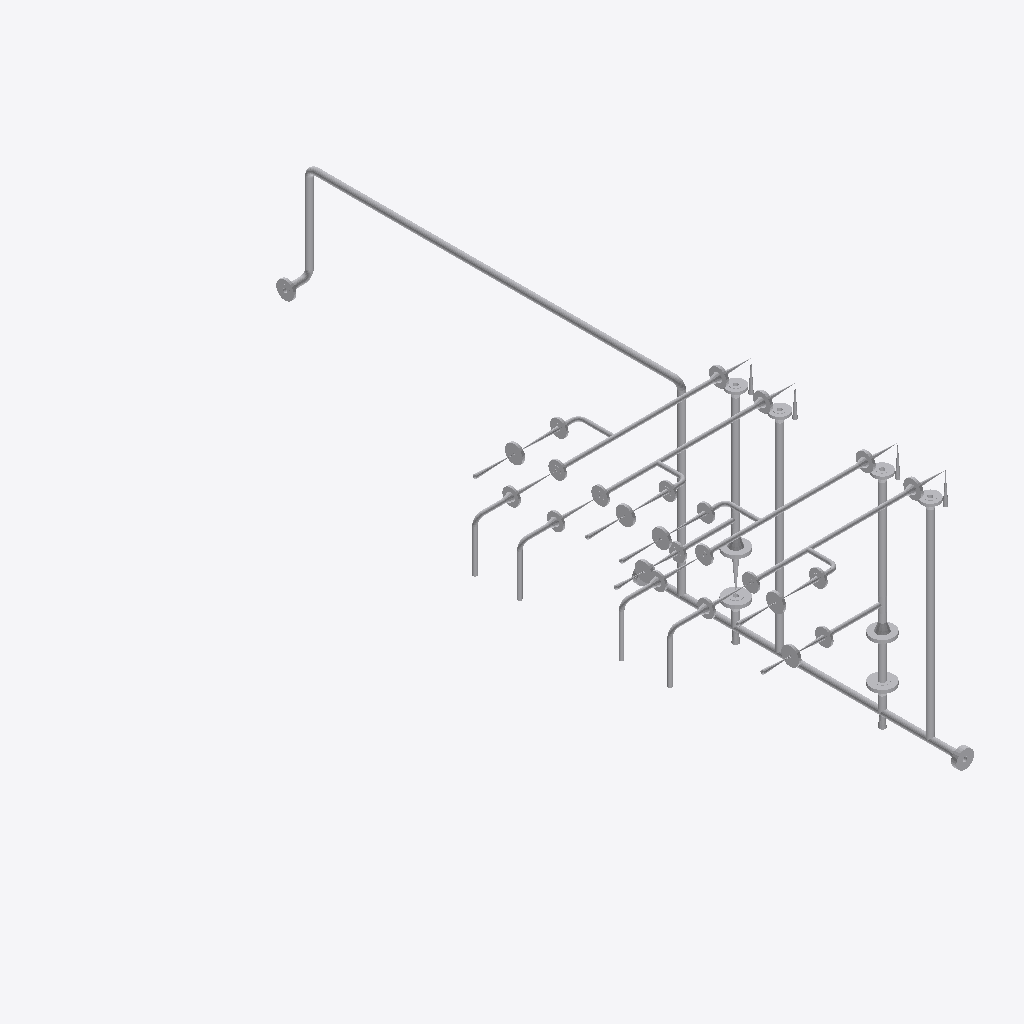
Isometric view of an IFC building model (IFC-SPF (STEP), schema IFC2X3, length unit millimetre), seen from the south-west, elements coloured by IFC class (only those large enough to see are counted): 116 other elements (light grey).
Extent 1.5 m × 3.6 m × 1.3 m (x, y, z). Elements (127): 56 IfcFlowController, 48 IfcFlowSegment, 23 IfcFlowFitting.

HEADER;
FILE_DESCRIPTION(('ViewDefinition [CoordinationView]'),'2;1');
FILE_NAME('/home/giovanni/IdeaProjects/ifc/ifc-out/sk/05ML12000131202AV.ifc','2020-10-08T19:34:42',(''),('Antea S.r.l.'),'IFC.JAVA 0.0.1-SNAPSHOT','Antea IFC Export 0.0.1-SNAPSHOT','');
FILE_SCHEMA(('IFC2X3'));
ENDSEC;
DATA;
#15=IFCPROJECT('1L9Qrm0uL4HO3EAFKYT0Lz',#6,'05-ML-120-0-013-1/2"-02A-V',$,$,$,$,(#9),#14);
#16=IFCSITE('0LXknAWM9B5B8$r3T4qcUH',#6,$,$,$,$,$,$,.COMPLEX.,$,$,$,$,$);
#393=IFCFLOWSEGMENT('35iVKH$W52dfJR7ZpUW38A',#6,'Shell','{?  "CATEGORY" : "TUBTUBI",?  "ADESCR" : "TB5293633",?  "NCOR_ALLOW" : 3,?  "NDIAMETRO" : 33.4,?  "ASCHEDULE" : "80",?  "AMAT" : "CARBON STEEL",?  "ITIPO_STD" : "0-ANSI",?  "ITIPO_FAMSPEC" : "",?  "AG',$,#385,#392,$);
#236=IFCFLOWSEGMENT('37ZQfrPBnD2Q7LyW9uPP7m',#6,'Shell','{?  "CATEGORY" : "TUBTUBI",?  "ADESCR" : "TB5293568",?  "NCOR_ALLOW" : 3,?  "NDIAMETRO" : 33.4,?  "ASCHEDULE" : "80",?  "AMAT" : "CARBON STEEL",?  "ITIPO_STD" : "0-ANSI",?  "ITIPO_FAMSPEC" : "",?  "AG',$,#226,#235,$);
#304=IFCFLOWSEGMENT('2MGvFcAt9C2wIMbaJNZq2k',#6,'Shell','{?  "CATEGORY" : "TUBTUBI",?  "ADESCR" : "TB5293601",?  "NCOR_ALLOW" : 3,?  "NDIAMETRO" : 33.4,?  "ASCHEDULE" : "80",?  "AMAT" : "CARBON STEEL",?  "ITIPO_STD" : "0-ANSI",?  "ITIPO_FAMSPEC" : "",?  "AG',$,#303,#235,$);
#360=IFCFLOWSEGMENT('0I81ETtXbCjvRjlJnXyYRl',#6,'Shell','{?  "CATEGORY" : "TUBTUBI",?  "ADESCR" : "TB5293627",?  "NCOR_ALLOW" : 3,?  "NDIAMETRO" : 33.4,?  "ASCHEDULE" : "80",?  "AMAT" : "CARBON STEEL",?  "ITIPO_STD" : "0-ANSI",?  "ITIPO_FAMSPEC" : "",?  "AG',$,#352,#359,$);
#258=IFCFLOWSEGMENT('1mIFxCgJ53KOpKpQgyEiPc',#6,'Shell','{?  "CATEGORY" : "TUBTUBI",?  "ADESCR" : "TB5293579",?  "NCOR_ALLOW" : 3,?  "NDIAMETRO" : 33.4,?  "ASCHEDULE" : "80",?  "AMAT" : "CARBON STEEL",?  "ITIPO_STD" : "0-ANSI",?  "ITIPO_FAMSPEC" : "",?  "AG',$,#250,#257,$);
#319=IFCFLOWSEGMENT('0c_yZjWbf7Z8uWBbEHfbuS',#6,'Shell','{?  "CATEGORY" : "TUBTUBI",?  "ADESCR" : "TB5293607",?  "NCOR_ALLOW" : 3,?  "NDIAMETRO" : 33.4,?  "ASCHEDULE" : "80",?  "AMAT" : "CARBON STEEL",?  "ITIPO_STD" : "0-ANSI",?  "ITIPO_FAMSPEC" : "",?  "AG',$,#318,#257,$);
#404=IFCFLOWSEGMENT('10bbfdWrj4bhpNU67tAkM_',#6,'Shell','{?  "CATEGORY" : "TUBTUBI",?  "ADESCR" : "TB5293635",?  "NCOR_ALLOW" : 3,?  "NDIAMETRO" : 33.4,?  "ASCHEDULE" : "80",?  "AMAT" : "CARBON STEEL",?  "ITIPO_STD" : "0-ANSI",?  "ITIPO_FAMSPEC" : "",?  "AG',$,#396,#403,$);
#315=IFCFLOWSEGMENT('36907GgOn1c8rXV2BeW7v6',#6,'Shell','{?  "CATEGORY" : "TUBTUBI",?  "ADESCR" : "TB5293602",?  "NCOR_ALLOW" : 3,?  "NDIAMETRO" : 33.4,?  "ASCHEDULE" : "80",?  "AMAT" : "CARBON STEEL",?  "ITIPO_STD" : "0-ANSI",?  "ITIPO_FAMSPEC" : "",?  "AG',$,#307,#314,$);
#222=IFCFLOWSEGMENT('3uQgNh4WX0sBSs8R77GTzm',#6,'Shell','{?  "CATEGORY" : "TUBTUBI",?  "ADESCR" : "TB5293597",?  "NCOR_ALLOW" : 3,?  "NDIAMETRO" : 21.34,?  "ASCHEDULE" : "160",?  "AMAT" : "CARBON STEEL",?  "ITIPO_STD" : "0-ANSI",?  "ITIPO_FAMSPEC" : "",?  "',$,#221,#201,$);
#202=IFCFLOWSEGMENT('2XnmQ_K815ze3VxHIufUjF',#6,'Shell','{?  "CATEGORY" : "TUBTUBI",?  "ADESCR" : "TB5293556",?  "NCOR_ALLOW" : 3,?  "NDIAMETRO" : 21.34,?  "ASCHEDULE" : "160",?  "AMAT" : "CARBON STEEL",?  "ITIPO_STD" : "0-ANSI",?  "ITIPO_FAMSPEC" : "",?  "',$,#194,#201,$);
#218=IFCFLOWSEGMENT('3CRm4qiUf68x3s7zW9YIIO',#6,'Shell','{?  "CATEGORY" : "TUBTUBI",?  "ADESCR" : "TB5293582",?  "NCOR_ALLOW" : 3,?  "NDIAMETRO" : 21.34,?  "ASCHEDULE" : "160",?  "AMAT" : "CARBON STEEL",?  "ITIPO_STD" : "0-ANSI",?  "ITIPO_FAMSPEC" : "",?  "',$,#216,#212,$);
#213=IFCFLOWSEGMENT('1ohAg1ldn3rfcRw1Yu64hp',#6,'Shell','{?  "CATEGORY" : "TUBTUBI",?  "ADESCR" : "TB5293562",?  "NCOR_ALLOW" : 3,?  "NDIAMETRO" : 21.34,?  "ASCHEDULE" : "160",?  "AMAT" : "CARBON STEEL",?  "ITIPO_STD" : "0-ANSI",?  "ITIPO_FAMSPEC" : "",?  "',$,#205,#212,$);
#598=IFCFLOWCONTROLLER('0y14T34IHBAgGwLRehdiDc',#6,'Nozzle','{?  "CATEGORY" : "TUBFLANGE",?  "ADESCR" : "FL5293591",?  "NCOR_ALLOW" : 3,?  "NDIAMETRO" : 33.4,?  "ITIPO_TENUTA" : "0-TFG_NONE",?  "ASCHEDULE" : "80",?  "AMAT" : "CARBON STEEL",?  "ACLASS" : "600",?',$,#582,#597,$);
#611=IFCFLOWCONTROLLER('3psq8pb51DFQMaBzR2GFoz',#6,'Nozzle','{?  "CATEGORY" : "TUBFLANGE",?  "ADESCR" : "FL5293612",?  "NCOR_ALLOW" : 3,?  "NDIAMETRO" : 33.4,?  "ITIPO_TENUTA" : "0-TFG_NONE",?  "ASCHEDULE" : "80",?  "AMAT" : "CARBON STEEL",?  "ACLASS" : "600",?',$,#610,#597,$);
#601=IFCFLOWCONTROLLER('2c04KjbM18X80aMOzi9JkW',#6,'Nozzle','{?  "CATEGORY" : "TUBFLANGE",?  "ADESCR" : "FL5293593",?  "NCOR_ALLOW" : 3,?  "NDIAMETRO" : 33.4,?  "ITIPO_TENUTA" : "0-TFG_NONE",?  "ASCHEDULE" : "80",?  "AMAT" : "CARBON STEEL",?  "ACLASS" : "600",?',$,#600,#597,$);
#608=IFCFLOWCONTROLLER('3OF8Bm83fBY8V96aCsqQVg',#6,'Nozzle','{?  "CATEGORY" : "TUBFLANGE",?  "ADESCR" : "FL5293610",?  "NCOR_ALLOW" : 3,?  "NDIAMETRO" : 33.4,?  "ITIPO_TENUTA" : "0-TFG_NONE",?  "ASCHEDULE" : "80",?  "AMAT" : "CARBON STEEL",?  "ACLASS" : "600",?',$,#607,#597,$);
#269=IFCFLOWSEGMENT('1P8Y2V3K5Bv8KMXvUD9Ccv',#6,'Shell','{?  "CATEGORY" : "TUBTUBI",?  "ADESCR" : "TB5293581",?  "NCOR_ALLOW" : 3,?  "NDIAMETRO" : 33.4,?  "ASCHEDULE" : "80",?  "AMAT" : "CARBON STEEL",?  "ITIPO_STD" : "0-ANSI",?  "ITIPO_FAMSPEC" : "",?  "AG',$,#261,#268,$);
#623=IFCFLOWCONTROLLER('30951$rZ128Ao9PBkJzT_G',#6,'Nozzle','{?  "CATEGORY" : "TUBFLANGE",?  "ADESCR" : "FL5293638",?  "NCOR_ALLOW" : 3,?  "NDIAMETRO" : 33.4,?  "ITIPO_TENUTA" : "0-TFG_NONE",?  "ASCHEDULE" : "80",?  "AMAT" : "CARBON STEEL",?  "ACLASS" : "600",?',$,#622,#559,$);
#575=IFCFLOWCONTROLLER('3FdwGntHfDABZUu7Zy$$L7',#6,'Nozzle','{?  "CATEGORY" : "TUBFLANGE",?  "ADESCR" : "FL5293572",?  "NCOR_ALLOW" : 3,?  "NDIAMETRO" : 33.4,?  "ITIPO_TENUTA" : "0-TFG_NONE",?  "ASCHEDULE" : "80",?  "AMAT" : "CARBON STEEL",?  "ACLASS" : "600",?',$,#570,#574,$);
#533=IFCFLOWCONTROLLER('0KmGtsCTD56v8PjfoI5PIW',#6,'Nozzle','{?  "CATEGORY" : "TUBFLANGE",?  "ADESCR" : "FL5293557",?  "NCOR_ALLOW" : 3,?  "NDIAMETRO" : 21.34,?  "ITIPO_TENUTA" : "0-TFG_NONE",?  "ASCHEDULE" : "160",?  "AMAT" : "CARBON STEEL",?  "ACLASS" : "600"',$,#519,#532,$);
#537=IFCFLOWCONTROLLER('2zJr2k_yP9wwtHpskt8oD8',#6,'Nozzle','{?  "CATEGORY" : "TUBFLANGE",?  "ADESCR" : "FL5293563",?  "NCOR_ALLOW" : 3,?  "NDIAMETRO" : 21.34,?  "ITIPO_TENUTA" : "0-TFG_NONE",?  "ASCHEDULE" : "160",?  "AMAT" : "CARBON STEEL",?  "ACLASS" : "600"',$,#536,#532,$);
#541=IFCFLOWCONTROLLER('1sW43UvPr7XPx3demthUeN',#6,'Nozzle','{?  "CATEGORY" : "TUBFLANGE",?  "ADESCR" : "FL5293576",?  "NCOR_ALLOW" : 3,?  "NDIAMETRO" : 21.34,?  "ITIPO_TENUTA" : "0-TFG_NONE",?  "ASCHEDULE" : "160",?  "AMAT" : "CARBON STEEL",?  "ACLASS" : "600"',$,#540,#532,$);
#546=IFCFLOWCONTROLLER('1AI9xwpMX0xvl2eZijIdpd',#6,'Nozzle','{?  "CATEGORY" : "TUBFLANGE",?  "ADESCR" : "FL5293598",?  "NCOR_ALLOW" : 3,?  "NDIAMETRO" : 21.34,?  "ITIPO_TENUTA" : "0-TFG_NONE",?  "ASCHEDULE" : "160",?  "AMAT" : "CARBON STEEL",?  "ACLASS" : "600"',$,#545,#532,$);
#475=IFCFLOWCONTROLLER('1Yktn4PDn7dv__bq6k3cYF',#6,'Nozzle','{?  "CATEGORY" : "TUBFLANGE",?  "ADESCR" : "New",?  "NCOR_ALLOW" : 3,?  "NDIAMETRO" : 21.34,?  "ITIPO_TENUTA" : "0-TFG_NONE",?  "ASCHEDULE" : "160",?  "AMAT" : "CARBON STEEL",?  "ACLASS" : "600",?  "I',$,#474,#454,$);
#455=IFCFLOWCONTROLLER('3U18VA2v5BaQ5RihXVCxmI',#6,'Nozzle','{?  "CATEGORY" : "TUBFLANGE",?  "ADESCR" : "FL5293195",?  "NCOR_ALLOW" : 3,?  "NDIAMETRO" : 21.34,?  "ITIPO_TENUTA" : "0-TFG_NONE",?  "ASCHEDULE" : "160",?  "AMAT" : "CARBON STEEL",?  "ACLASS" : "600"',$,#446,#454,$);
#501=IFCFLOWCONTROLLER('36uGsGiZr7QR4Wwks560rI',#6,'Nozzle','{?  "CATEGORY" : "TUBFLANGE",?  "ADESCR" : "FL5293322",?  "NCOR_ALLOW" : 3,?  "NDIAMETRO" : 21.34,?  "ITIPO_TENUTA" : "0-TFG_NONE",?  "ASCHEDULE" : "160",?  "AMAT" : "CARBON STEEL",?  "ACLASS" : "600"',$,#500,#454,$);
#578=IFCFLOWCONTROLLER('0TgA3AhzrEuAspvb8j_zyT',#6,'Nozzle','{?  "CATEGORY" : "TUBFLANGE",?  "ADESCR" : "FL5293578",?  "NCOR_ALLOW" : 3,?  "NDIAMETRO" : 33.4,?  "ITIPO_TENUTA" : "0-TFG_NONE",?  "ASCHEDULE" : "80",?  "AMAT" : "CARBON STEEL",?  "ACLASS" : "600",?',$,#577,#559,$);
#467=IFCFLOWCONTROLLER('2mApuh4RfBb9TOV5_Lmh59',#6,'Nozzle','{?  "CATEGORY" : "TUBFLANGE",?  "ADESCR" : "New",?  "NCOR_ALLOW" : 3,?  "NDIAMETRO" : 21.34,?  "ITIPO_TENUTA" : "0-TFG_NONE",?  "ASCHEDULE" : "160",?  "AMAT" : "CARBON STEEL",?  "ACLASS" : "600",?  "I',$,#466,#454,$);
#563=IFCFLOWCONTROLLER('28WuaVO6b13OLogqdvbtdQ',#6,'Nozzle','{?  "CATEGORY" : "TUBFLANGE",?  "ADESCR" : "FL5293565",?  "NCOR_ALLOW" : 3,?  "NDIAMETRO" : 33.4,?  "ITIPO_TENUTA" : "0-TFG_NONE",?  "ASCHEDULE" : "80",?  "AMAT" : "CARBON STEEL",?  "ACLASS" : "600",?',$,#562,#559,$);
#604=IFCFLOWCONTROLLER('2V9ZMds494RRQSucLSp1Md',#6,'Nozzle','{?  "CATEGORY" : "TUBFLANGE",?  "ADESCR" : "FL5293600",?  "NCOR_ALLOW" : 3,?  "NDIAMETRO" : 33.4,?  "ITIPO_TENUTA" : "0-TFG_NONE",?  "ASCHEDULE" : "80",?  "AMAT" : "CARBON STEEL",?  "ACLASS" : "600",?',$,#603,#559,$);
#505=IFCFLOWCONTROLLER('3XcGBhUN14e8k01ugRBA7$',#6,'Nozzle','{?  "CATEGORY" : "TUBFLANGE",?  "ADESCR" : "New",?  "NCOR_ALLOW" : 3,?  "NDIAMETRO" : 21.34,?  "ITIPO_TENUTA" : "0-TFG_NONE",?  "ASCHEDULE" : "160",?  "AMAT" : "CARBON STEEL",?  "ACLASS" : "600",?  "I',$,#504,#454,$);
#560=IFCFLOWCONTROLLER('1ksmxE1WvCwRVoJ5ioIRTq',#6,'Nozzle','{?  "CATEGORY" : "TUBFLANGE",?  "ADESCR" : "FL5293559",?  "NCOR_ALLOW" : 3,?  "NDIAMETRO" : 33.4,?  "ITIPO_TENUTA" : "0-TFG_NONE",?  "ASCHEDULE" : "80",?  "AMAT" : "CARBON STEEL",?  "ACLASS" : "600",?',$,#548,#559,$);
#280=IFCFLOWSEGMENT('3OKEvBOur6hQeki5KQrfaZ',#6,'Shell','{?  "CATEGORY" : "TUBTUBI",?  "ADESCR" : "TB5293586",?  "NCOR_ALLOW" : 3,?  "NDIAMETRO" : 33.4,?  "ASCHEDULE" : "80",?  "AMAT" : "CARBON STEEL",?  "ITIPO_STD" : "0-ANSI",?  "ITIPO_FAMSPEC" : "",?  "AG',$,#272,#279,$);
#482=IFCFLOWCONTROLLER('2fCefN1_96$OJLOc2poF0c',#6,'Nozzle','{?  "CATEGORY" : "TUBFLANGE",?  "ADESCR" : "New",?  "NCOR_ALLOW" : 3,?  "NDIAMETRO" : 21.34,?  "ITIPO_TENUTA" : "0-TFG_NONE",?  "ASCHEDULE" : "160",?  "AMAT" : "CARBON STEEL",?  "ACLASS" : "150",?  "I',$,#481,#435,$);
#493=IFCFLOWCONTROLLER('3YJv2aOor35utmf5hXtqdW',#6,'Nozzle','{?  "CATEGORY" : "TUBFLANGE",?  "ADESCR" : "FL5293314",?  "NCOR_ALLOW" : 3,?  "NDIAMETRO" : 21.34,?  "ITIPO_TENUTA" : "0-TFG_NONE",?  "ASCHEDULE" : "160",?  "AMAT" : "CARBON STEEL",?  "ACLASS" : "150"',$,#492,#435,$);
#512=IFCFLOWCONTROLLER('3KJJoKVZnEURw_EcTxGauR',#6,'Nozzle','{?  "CATEGORY" : "TUBFLANGE",?  "ADESCR" : "New",?  "NCOR_ALLOW" : 3,?  "NDIAMETRO" : 21.34,?  "ITIPO_TENUTA" : "0-TFG_NONE",?  "ASCHEDULE" : "160",?  "AMAT" : "CARBON STEEL",?  "ACLASS" : "150",?  "I',$,#511,#435,$);
#439=IFCFLOWCONTROLLER('2Dh0E5QfL0zgpZDFZ943sF',#6,'Nozzle','{?  "CATEGORY" : "TUBFLANGE",?  "ADESCR" : "FL5293159",?  "NCOR_ALLOW" : 3,?  "NDIAMETRO" : 21.34,?  "ITIPO_TENUTA" : "0-TFG_NONE",?  "ASCHEDULE" : "160",?  "AMAT" : "CARBON STEEL",?  "ACLASS" : "150"',$,#438,#435,$);
#516=IFCFLOWCONTROLLER('3O9zrEqRD4ROFhYNJeYNom',#6,'Nozzle','{?  "CATEGORY" : "TUBFLANGE",?  "ADESCR" : "New",?  "NCOR_ALLOW" : 3,?  "NDIAMETRO" : 21.34,?  "ITIPO_TENUTA" : "0-TFG_NONE",?  "ASCHEDULE" : "160",?  "AMAT" : "CARBON STEEL",?  "ACLASS" : "150",?  "I',$,#515,#435,$);
#334=IFCFLOWSEGMENT('1Beyrrh6L06fRlEvAdOW8U',#6,'Shell','{?  "CATEGORY" : "TUBTUBI",?  "ADESCR" : "TB5293613",?  "NCOR_ALLOW" : 3,?  "NDIAMETRO" : 33.4,?  "ASCHEDULE" : "80",?  "AMAT" : "CARBON STEEL",?  "ITIPO_STD" : "0-ANSI",?  "ITIPO_FAMSPEC" : "",?  "AG',$,#326,#333,$);
#436=IFCFLOWCONTROLLER('0lsK7vkR90iw8RQR6FxHkq',#6,'Nozzle','{?  "CATEGORY" : "TUBFLANGE",?  "ADESCR" : "FL5293157",?  "NCOR_ALLOW" : 3,?  "NDIAMETRO" : 21.34,?  "ITIPO_TENUTA" : "0-TFG_NONE",?  "ASCHEDULE" : "160",?  "AMAT" : "CARBON STEEL",?  "ACLASS" : "150"',$,#418,#435,$);
#490=IFCFLOWCONTROLLER('17GkhasPH1oAkqfGkNMAf9',#6,'Nozzle','{?  "CATEGORY" : "TUBFLANGE",?  "ADESCR" : "FL5293312",?  "NCOR_ALLOW" : 3,?  "NDIAMETRO" : 21.34,?  "ITIPO_TENUTA" : "0-TFG_NONE",?  "ASCHEDULE" : "160",?  "AMAT" : "CARBON STEEL",?  "ACLASS" : "150"',$,#489,#435,$);
#486=IFCFLOWCONTROLLER('2Mcv5DON9FH8f$p$FIeF$y',#6,'Nozzle','{?  "CATEGORY" : "TUBFLANGE",?  "ADESCR" : "New",?  "NCOR_ALLOW" : 3,?  "NDIAMETRO" : 21.34,?  "ITIPO_TENUTA" : "0-TFG_NONE",?  "ASCHEDULE" : "160",?  "AMAT" : "CARBON STEEL",?  "ACLASS" : "150",?  "I',$,#485,#435,$);
#36=IFCFLOWSEGMENT('23uYFQMev88PY3XRNgilJX',#6,'Shell','{?  "CATEGORY" : "TUBTUBI",?  "ADESCR" : "TB5293154",?  "NCOR_ALLOW" : 3,?  "NDIAMETRO" : 21.34,?  "ASCHEDULE" : "160",?  "AMAT" : "CARBON STEEL",?  "ITIPO_STD" : "0-ANSI",?  "ITIPO_FAMSPEC" : "",?  "',$,#22,#35,$);
#127=IFCFLOWSEGMENT('3GR3Ue7KrAYRg_PaQxv_Ju',#6,'Shell','{?  "CATEGORY" : "TUBTUBI",?  "ADESCR" : "Derivazione",?  "NCOR_ALLOW" : 3,?  "NDIAMETRO" : 21.34,?  "ASCHEDULE" : "160",?  "AMAT" : "CARBON STEEL",?  "ITIPO_STD" : "0-ANSI",?  "ITIPO_FAMSPEC" : "",? ',$,#119,#126,$);
#191=IFCFLOWSEGMENT('35LtbWoh12BAr_zzlDDVg4',#6,'Shell','{?  "CATEGORY" : "TUBTUBI",?  "ADESCR" : "TB5293373",?  "NCOR_ALLOW" : 3,?  "NDIAMETRO" : 21.34,?  "ASCHEDULE" : "160",?  "AMAT" : "CARBON STEEL",?  "ITIPO_STD" : "0-ANSI",?  "ITIPO_FAMSPEC" : "",?  "',$,#190,#126,$);
#459=IFCFLOWCONTROLLER('0c_xCGKvz5pBlL$YdsG6Vf',#6,'Nozzle','{?  "CATEGORY" : "TUBFLANGE",?  "ADESCR" : "New",?  "NCOR_ALLOW" : 3,?  "NDIAMETRO" : 21.34,?  "ITIPO_TENUTA" : "0-TFG_NONE",?  "ASCHEDULE" : "160",?  "AMAT" : "CARBON STEEL",?  "ACLASS" : "600",?  "I',$,#458,#454,$);
#149=IFCFLOWSEGMENT('0fZ4O5qCrDmPKB$1dATTsr',#6,'Shell','{?  "CATEGORY" : "TUBTUBI",?  "ADESCR" : "TB5293315",?  "NCOR_ALLOW" : 3,?  "NDIAMETRO" : 21.34,?  "ASCHEDULE" : "160",?  "AMAT" : "CARBON STEEL",?  "ITIPO_STD" : "0-ANSI",?  "ITIPO_FAMSPEC" : "",?  "',$,#141,#148,$);
#108=IFCFLOWSEGMENT('07zw8ABgvDBBjf0Wml1g9C',#6,'Shell','{?  "CATEGORY" : "TUBTUBI",?  "ADESCR" : "TB5293273",?  "NCOR_ALLOW" : 3,?  "NDIAMETRO" : 21.34,?  "ASCHEDULE" : "160",?  "AMAT" : "CARBON STEEL",?  "ITIPO_STD" : "0-ANSI",?  "ITIPO_FAMSPEC" : "",?  "',$,#107,#57,$);
#183=IFCFLOWSEGMENT('3QDMSUUPr5p8_m_MyVee3R',#6,'Shell','{?  "CATEGORY" : "TUBTUBI",?  "ADESCR" : "TB5293367",?  "NCOR_ALLOW" : 3,?  "NDIAMETRO" : 21.34,?  "ASCHEDULE" : "160",?  "AMAT" : "CARBON STEEL",?  "ITIPO_STD" : "0-ANSI",?  "ITIPO_FAMSPEC" : "",?  "',$,#182,#148,$);
#58=IFCFLOWSEGMENT('2bFiLaEBn3Eu1xsXtv7AWZ',#6,'Shell','{?  "CATEGORY" : "TUBTUBI",?  "ADESCR" : "FL5293159",?  "NCOR_ALLOW" : 3,?  "NDIAMETRO" : 21.34,?  "ASCHEDULE" : "160",?  "AMAT" : "CARBON STEEL",?  "ITIPO_STD" : "0-ANSI",?  "ITIPO_FAMSPEC" : "",?  "',$,#50,#57,$);
#443=IFCFLOWCONTROLLER('23RKbO2P1DEhKw7e8O40dt',#6,'Nozzle','{?  "CATEGORY" : "TUBFLANGE",?  "ADESCR" : "FL5293193",?  "NCOR_ALLOW" : 3,?  "NDIAMETRO" : 21.34,?  "ITIPO_TENUTA" : "0-TFG_NONE",?  "ASCHEDULE" : "160",?  "AMAT" : "CARBON STEEL",?  "ACLASS" : "150"',$,#442,#435,$);
#92=IFCFLOWSEGMENT('0Gvh7X7Of2993xZJeegerv',#6,'Shell','{?  "CATEGORY" : "TUBTUBI",?  "ADESCR" : "TB5293222",?  "NCOR_ALLOW" : 3,?  "NDIAMETRO" : 21.34,?  "ASCHEDULE" : "160",?  "AMAT" : "CARBON STEEL",?  "ITIPO_STD" : "0-ANSI",?  "ITIPO_FAMSPEC" : "",?  "',$,#84,#91,$);
#509=IFCFLOWCONTROLLER('3QdDvYhMj83xzhLzihb3V$',#6,'Nozzle','{?  "CATEGORY" : "TUBFLANGE",?  "ADESCR" : "New",?  "NCOR_ALLOW" : 3,?  "NDIAMETRO" : 21.34,?  "ITIPO_TENUTA" : "0-TFG_NONE",?  "ASCHEDULE" : "160",?  "AMAT" : "CARBON STEEL",?  "ACLASS" : "150",?  "I',$,#508,#435,$);
#96=IFCFLOWSEGMENT('1aGQbd66HB89N5XSm5cQij',#6,'Shell','{?  "CATEGORY" : "TUBTUBI",?  "ADESCR" : "TB5293259",?  "NCOR_ALLOW" : 3,?  "NDIAMETRO" : 21.34,?  "ASCHEDULE" : "160",?  "AMAT" : "CARBON STEEL",?  "ITIPO_STD" : "0-ANSI",?  "ITIPO_FAMSPEC" : "",?  "',$,#95,#91,$);
#471=IFCFLOWCONTROLLER('3yPvLPg4T4qgwRrm8Znc_2',#6,'Nozzle','{?  "CATEGORY" : "TUBFLANGE",?  "ADESCR" : "New",?  "NCOR_ALLOW" : 3,?  "NDIAMETRO" : 21.34,?  "ITIPO_TENUTA" : "0-TFG_NONE",?  "ASCHEDULE" : "160",?  "AMAT" : "CARBON STEEL",?  "ACLASS" : "150",?  "I',$,#470,#435,$);
#824=IFCFLOWCONTROLLER('3o6Phj15vAgRkRnVM2KKku',#6,'Valve','{?  "CATEGORY" : "TUBVALVOLE",?  "ADESCR" : "New",?  "IACCESSO" : "0-Sconoscuito",?  "NDIAMETRO" : 21.34,?  "ITIPO_VALVOLA" : "1-VALVE_STD",?  "ITIPO_COLL" : "0-COLL_FLANGIATO",?  "IOVOLANTINO" : "0-A',$,#823,#798,$);
#479=IFCFLOWCONTROLLER('1z$ODTpUn4yODxTey6NoQ0',#6,'Nozzle','{?  "CATEGORY" : "TUBFLANGE",?  "ADESCR" : "New",?  "NCOR_ALLOW" : 3,?  "NDIAMETRO" : 21.34,?  "ITIPO_TENUTA" : "0-TFG_NONE",?  "ASCHEDULE" : "160",?  "AMAT" : "CARBON STEEL",?  "ACLASS" : "150",?  "I',$,#478,#435,$);
#799=IFCFLOWCONTROLLER('3jl67t1bz1tvzXwk2JQXjT',#6,'Valve','{?  "CATEGORY" : "TUBVALVOLE",?  "ADESCR" : "VL5293194",?  "IACCESSO" : "0-Sconoscuito",?  "NDIAMETRO" : 21.34,?  "ITIPO_VALVOLA" : "1-VALVE_STD",?  "ITIPO_COLL" : "0-COLL_FLANGIATO",?  "IOVOLANTINO" ',$,#785,#798,$);
#497=IFCFLOWCONTROLLER('2S8la$v6D6ewNWxMUkXM6F',#6,'Nozzle','{?  "CATEGORY" : "TUBFLANGE",?  "ADESCR" : "FL5293320",?  "NCOR_ALLOW" : 3,?  "NDIAMETRO" : 21.34,?  "ITIPO_TENUTA" : "0-TFG_NONE",?  "ASCHEDULE" : "160",?  "AMAT" : "CARBON STEEL",?  "ACLASS" : "150"',$,#496,#435,$);
#862=IFCFLOWCONTROLLER('3wYMShWb9AsurIyAq_0t4D',#6,'Valve','{?  "CATEGORY" : "TUBVALVOLE",?  "ADESCR" : "VL5293321",?  "IACCESSO" : "0-Sconoscuito",?  "NDIAMETRO" : 21.34,?  "ITIPO_VALVOLA" : "1-VALVE_STD",?  "ITIPO_COLL" : "0-COLL_FLANGIATO",?  "IOVOLANTINO" ',$,#848,#861,$);
#463=IFCFLOWCONTROLLER('0mG2KC2351788k8$LyFG9R',#6,'Nozzle','{?  "CATEGORY" : "TUBFLANGE",?  "ADESCR" : "New",?  "NCOR_ALLOW" : 3,?  "NDIAMETRO" : 21.34,?  "ITIPO_TENUTA" : "0-TFG_NONE",?  "ASCHEDULE" : "160",?  "AMAT" : "CARBON STEEL",?  "ACLASS" : "150",?  "I',$,#462,#435,$);
#866=IFCFLOWCONTROLLER('23L6mZh_n85Ao28yCE6XZ6',#6,'Valve','{?  "CATEGORY" : "TUBVALVOLE",?  "ADESCR" : "New",?  "IACCESSO" : "0-Sconoscuito",?  "NDIAMETRO" : 21.34,?  "ITIPO_VALVOLA" : "1-VALVE_STD",?  "ITIPO_COLL" : "0-COLL_FLANGIATO",?  "IOVOLANTINO" : "0-A',$,#865,#861,$);
#116=IFCFLOWSEGMENT('0vtaNO_ADAA9I0YlPP8fT5',#6,'Shell','{?  "CATEGORY" : "TUBTUBI",?  "ADESCR" : "TB5293279",?  "NCOR_ALLOW" : 3,?  "NDIAMETRO" : 21.34,?  "ASCHEDULE" : "160",?  "AMAT" : "CARBON STEEL",?  "ITIPO_STD" : "0-ANSI",?  "ITIPO_FAMSPEC" : "",?  "',$,#115,#35,$);
#892=IFCFLOWCONTROLLER('0s1XqQSan4hgRn1QHQ1DB1',#6,'Valve','{?  "CATEGORY" : "TUBVALVOLE",?  "ADESCR" : "VL5293611",?  "IACCESSO" : "0-Sconoscuito",?  "NDIAMETRO" : 33.4,?  "ITIPO_VALVOLA" : "1-VALVE_STD",?  "ITIPO_COLL" : "0-COLL_FLANGIATO",?  "IOVOLANTINO" :',$,#891,#887,$);
#349=IFCFLOWSEGMENT('1J10AYT$fCkBGDnOTOTBnr',#6,'Shell','{?  "CATEGORY" : "TUBTUBI",?  "ADESCR" : "TB5293624",?  "NCOR_ALLOW" : 3,?  "NDIAMETRO" : 33.4,?  "ASCHEDULE" : "80",?  "AMAT" : "CARBON STEEL",?  "ITIPO_STD" : "0-ANSI",?  "ITIPO_FAMSPEC" : "",?  "AG',$,#341,#348,$);
ENDSEC;
